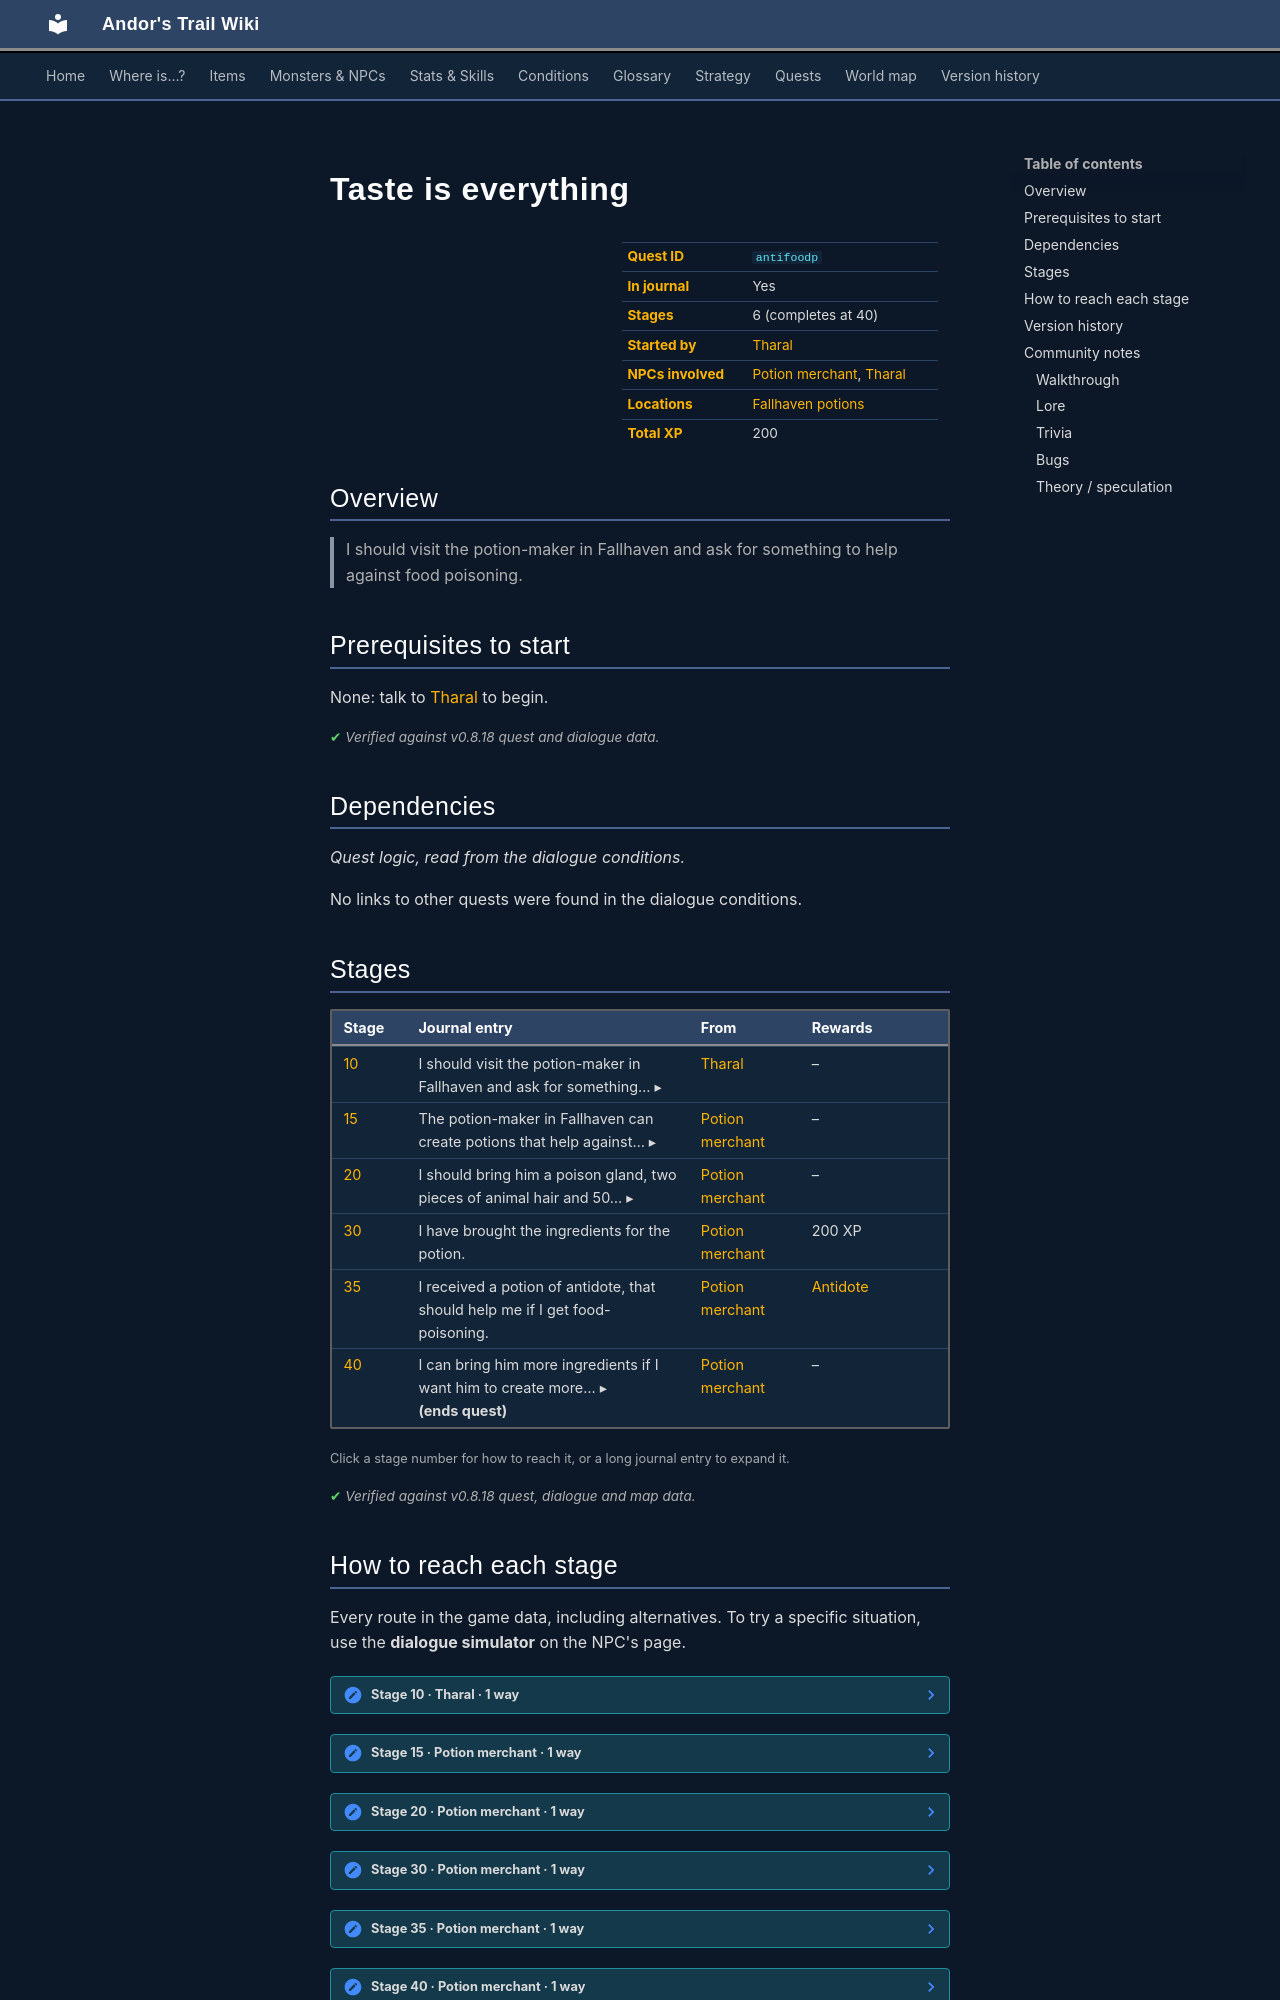

repository: asdfghjkl628/Andor-s-Trail-Wikiiii · page: quests/antifoodp/index.html · generator: mkdocs

---
description: "Taste is everything is a quest in Andor's Trail, started by Tharal. 6 stages, 200 XP in total. I should visit the potion-maker in Fallhaven and ask for something to help against food poisoning."
---

# Taste is everything

<div class="infobox" markdown>

| | |
|---|---|
| **Quest ID** | `antifoodp` |
| **In journal** | Yes |
| **Stages** | 6 (completes at 40) |
| **Started by** | [Tharal](../monsters/tharal.md) |
| **NPCs involved** | [Potion merchant](../monsters/potion_merchant.md), [Tharal](../monsters/tharal.md) |
| **Locations** | [Fallhaven potions](../maps/fallhaven_potions.md) |
| **Total XP** | 200 |

</div>

## Overview

> I should visit the potion-maker in Fallhaven and ask for something to help against food poisoning.

## Prerequisites to start

None: talk to [Tharal](../monsters/tharal.md) to begin.


<p class="verified">Verified against v0.8.18 quest and dialogue data.</p>

## Dependencies

*Quest logic, read from the dialogue conditions.*

No links to other quests were found in the dialogue conditions.

## Stages

<div class="stages" markdown>

| Stage | Journal entry | From | Rewards |
|---|---|---|---|
| <span id="stage-10"></span>[10](#route-10) | <details class="jt"><summary><span class="s">I should visit the potion-maker in Fallhaven and ask for something… ▸</span><span class="l">▴ less</span></summary>I should visit the potion-maker in Fallhaven and ask for something to help against food poisoning.</details> | [Tharal](../monsters/tharal.md) | – |
| <span id="stage-15"></span>[15](#route-15) | <details class="jt"><summary><span class="s">The potion-maker in Fallhaven can create potions that help against… ▸</span><span class="l">▴ less</span></summary>The potion-maker in Fallhaven can create potions that help against food-poisoning.</details> | [Potion merchant](../monsters/potion_merchant.md) | – |
| <span id="stage-20"></span>[20](#route-20) | <details class="jt"><summary><span class="s">I should bring him a poison gland, two pieces of animal hair and 50… ▸</span><span class="l">▴ less</span></summary>I should bring him a poison gland, two pieces of animal hair and 50 gold pieces, and he'll create a potion for me.</details> | [Potion merchant](../monsters/potion_merchant.md) | – |
| <span id="stage-30"></span>[30](#route-30) | I have brought the ingredients for the potion. | [Potion merchant](../monsters/potion_merchant.md) | 200 XP |
| <span id="stage-35"></span>[35](#route-35) | I received a potion of antidote, that should help me if I get food-poisoning. | [Potion merchant](../monsters/potion_merchant.md) | [Antidote](../items/antifoodp.md) |
| <span id="stage-40"></span>[40](#route-40) | <details class="jt"><summary><span class="s">I can bring him more ingredients if I want him to create more… ▸</span><span class="l">▴ less</span></summary>I can bring him more ingredients if I want him to create more antidote potions in the future.</details> **(ends quest)** | [Potion merchant](../monsters/potion_merchant.md) | – |

</div>

<small>Click a stage number for how to reach it, or a long journal entry to expand it.</small>

<p class="verified">Verified against v0.8.18 quest, dialogue and map data.</p>

## How to reach each stage

Every route in the game data, including alternatives. To try a specific situation, use the **dialogue simulator** on the NPC's page.

<span id="route-10"></span>

??? note "Stage 10 · Tharal · 1 way"

    **Way 1:** Talk to [Tharal](../monsters/tharal.md), choose “Do you have anything to help against food-poisoning?”

    - *“You should go see him and ask if he has anything to help against that. He can probably help you.”*


<span id="route-15"></span>

??? note "Stage 15 · Potion merchant · 1 way"

    **Way 1:** Talk to [Potion merchant](../monsters/potion_merchant.md), choose “Do you have anything to help against food-poisoning?”

    - *“Oh yes, I have a recipe for a mixture that helps against food poisoning. If you want, I could create some of that for you.”*


<span id="route-20"></span>

??? note "Stage 20 · Potion merchant · 1 way"

    **Way 1:** Talk to [Potion merchant](../monsters/potion_merchant.md), choose “Do you have anything to help against food-poisoning?”

    - **Needs:** stage 40
    - *“To make the potion against food-poisoning, I would need one poison gland and two pieces of animal hair. I will also require 50 gold for…”*


<span id="route-30"></span>

??? note "Stage 30 · Potion merchant · 1 way"

    **Way 1:** Talk to [Potion merchant](../monsters/potion_merchant.md), choose “I have those ingredients for you.”

    - **Needs:** stage 40; not yet stage 35; hand over 1× [Poison gland](../items/gland.md); hand over 2× [Animal hair](../items/hair.md); pay 50 gold
    - *“Good. Give me a minute to prepare that antidote for you.”*


<span id="route-35"></span>

??? note "Stage 35 · Potion merchant · 1 way"

    **Way 1:** Talk to [Potion merchant](../monsters/potion_merchant.md), choose “I have those ingredients for you.”

    - **Needs:** stage 35, 40; hand over 1× [Poison gland](../items/gland.md); hand over 2× [Animal hair](../items/hair.md); pay 50 gold
    - **Gives:** [Antidote](../items/antifoodp.md)
    - *“There. One potion against food-poisoning for you.”*


<span id="route-40"></span>

??? note "Stage 40 · Potion merchant · 1 way"

    **Way 1:** Talk to [Potion merchant](../monsters/potion_merchant.md), choose “Do you have anything to help against food-poisoning?”

    - **Needs:** stage 35
    - *“I can create more of those potions if you want. You'll have to bring me more of those ingredients then.”*



<p class="verified">Verified against v0.8.18 dialogue data.</p>


## Version history

| Version | Change |
|---|---|
| [v0.7.0](../versions/0.7.0.md) | Present in v0.7.0 (earliest release tracked) |
| [v0.7.8](../versions/0.7.8.md) | Dialogue: 1 line changed |

<p class="verified">Verified against v0.8.18 and every earlier release back to v0.7.0 (game data compared release by release).</p>
